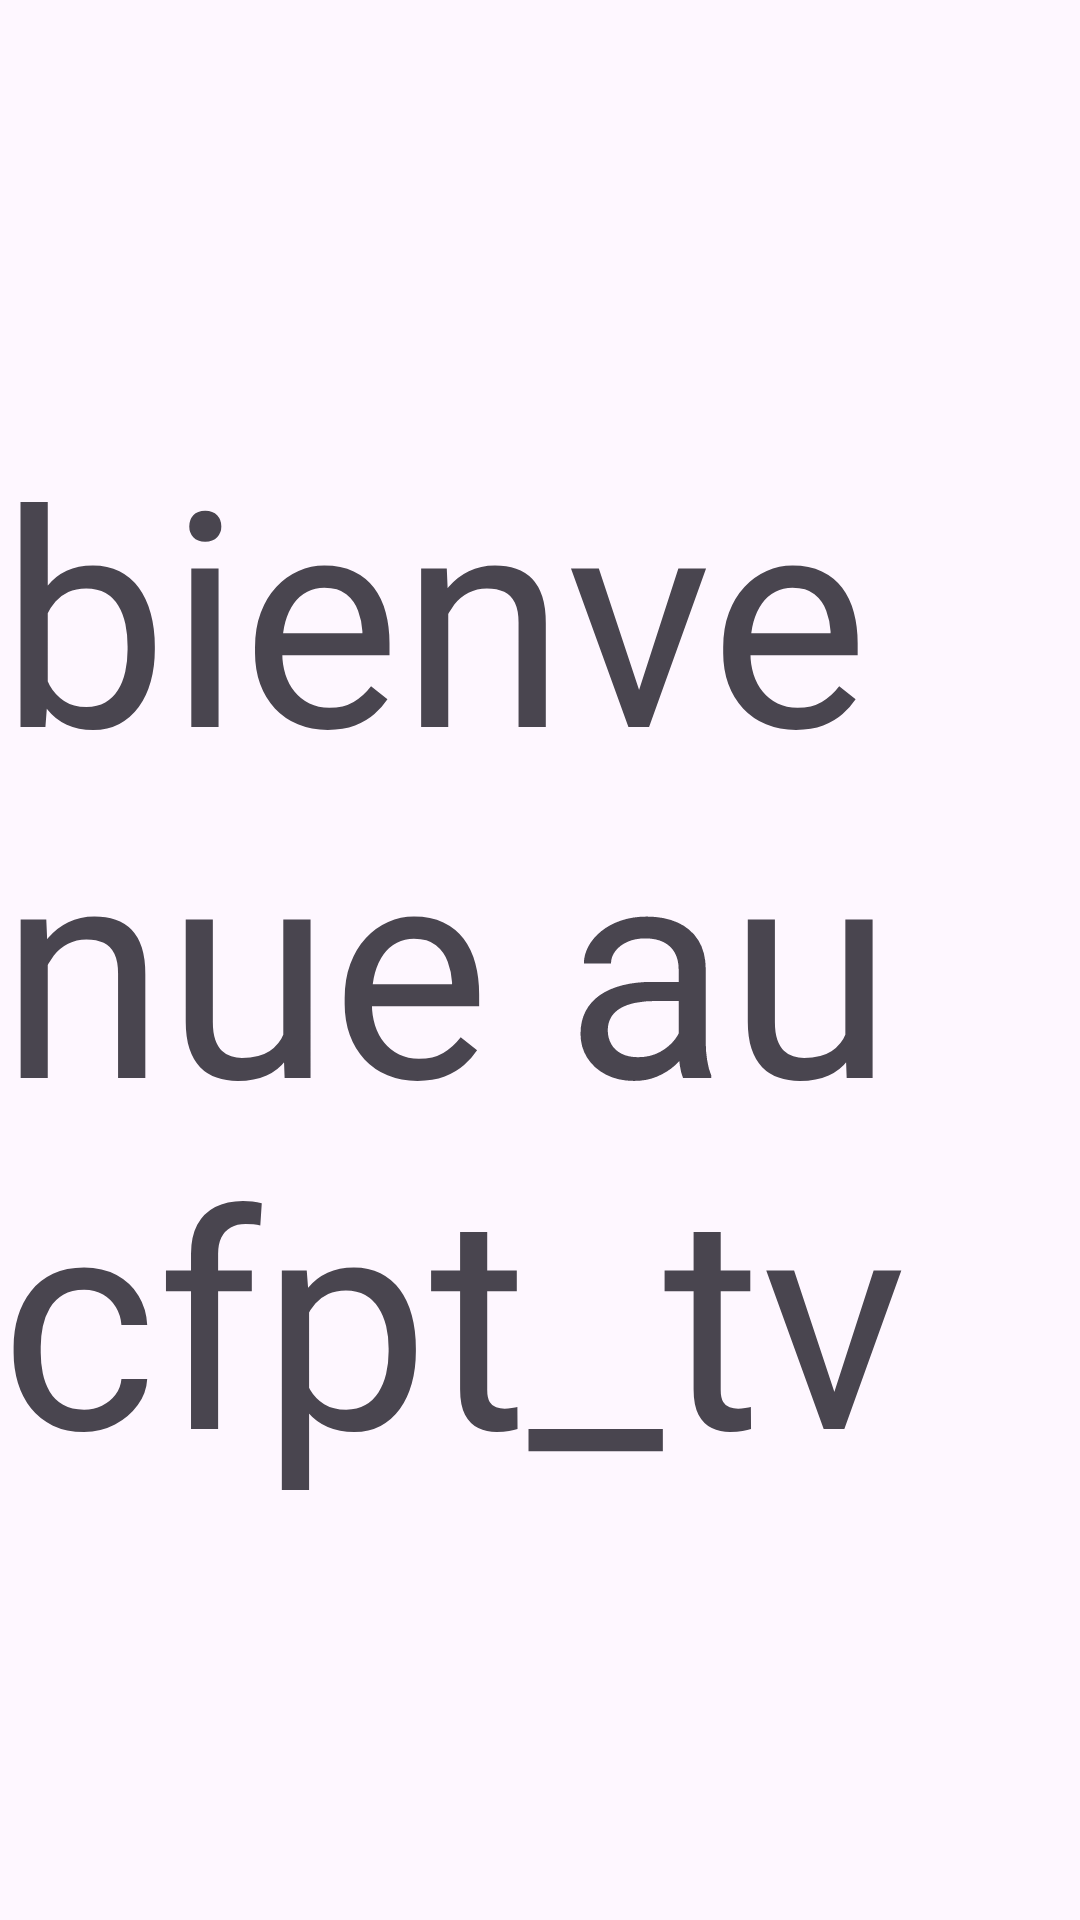

This screen was rendered from an Android layout file. Write that file and the resources it references.
<!-- AndroidManifest.xml: application theme Theme.Cfpt_tv -->
<!-- res/layout/activity_main.xml -->
<?xml version="1.0" encoding="utf-8"?>
<androidx.constraintlayout.widget.ConstraintLayout xmlns:android="http://schemas.android.com/apk/res/android"
    xmlns:app="http://schemas.android.com/apk/res-auto"
    xmlns:tools="http://schemas.android.com/tools"
    android:id="@+id/main"
    android:layout_width="match_parent"
    android:layout_height="match_parent"
    tools:context=".MainActivity">

    <TextView
        android:layout_width="wrap_content"
        android:layout_height="wrap_content"
        android:text="@string/app_welcom"
        android:textSize="100sp"
        app:layout_constraintBottom_toBottomOf="parent"
        app:layout_constraintEnd_toEndOf="parent"
        app:layout_constraintStart_toStartOf="parent"
        app:layout_constraintTop_toTopOf="parent" />

</androidx.constraintlayout.widget.ConstraintLayout>
<!-- resources referenced by this layout -->
<resources>
  <string name="app_welcom">bienvenue au cfpt_tv</string>
  <style name="Theme.Cfpt_tv" parent="Base.Theme.Cfpt_tv" />
  <style name="Base.Theme.Cfpt_tv" parent="Theme.Material3.DayNight.NoActionBar">
          
          
      </style>
</resources>
